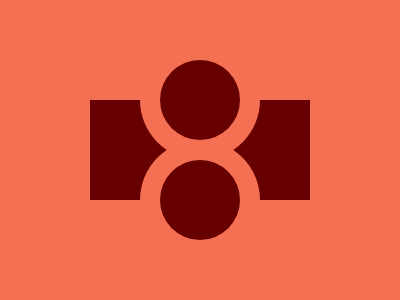

Here is a drawing made with CSS. Write the source that renders it.

<div></div>
<div class="ball top"></div>
<div class="ball bottom"></div>

<style>
  body {
    background: #f37053;
    display: flex;
    justify-content: center;
    align-items: center;
  }
  div {
    background: #670000;
    width: 220px;
    height: 100px;
  }
  .ball {
    position: absolute;
    width: 80;
    height: 80;
    border-radius: 50%;
    box-shadow: 0px 0px 0px 20px #f37053;
  }
  .top {
    top: 60px;
  }
  .bottom {
    bottom: 60px;
  }
</style>
